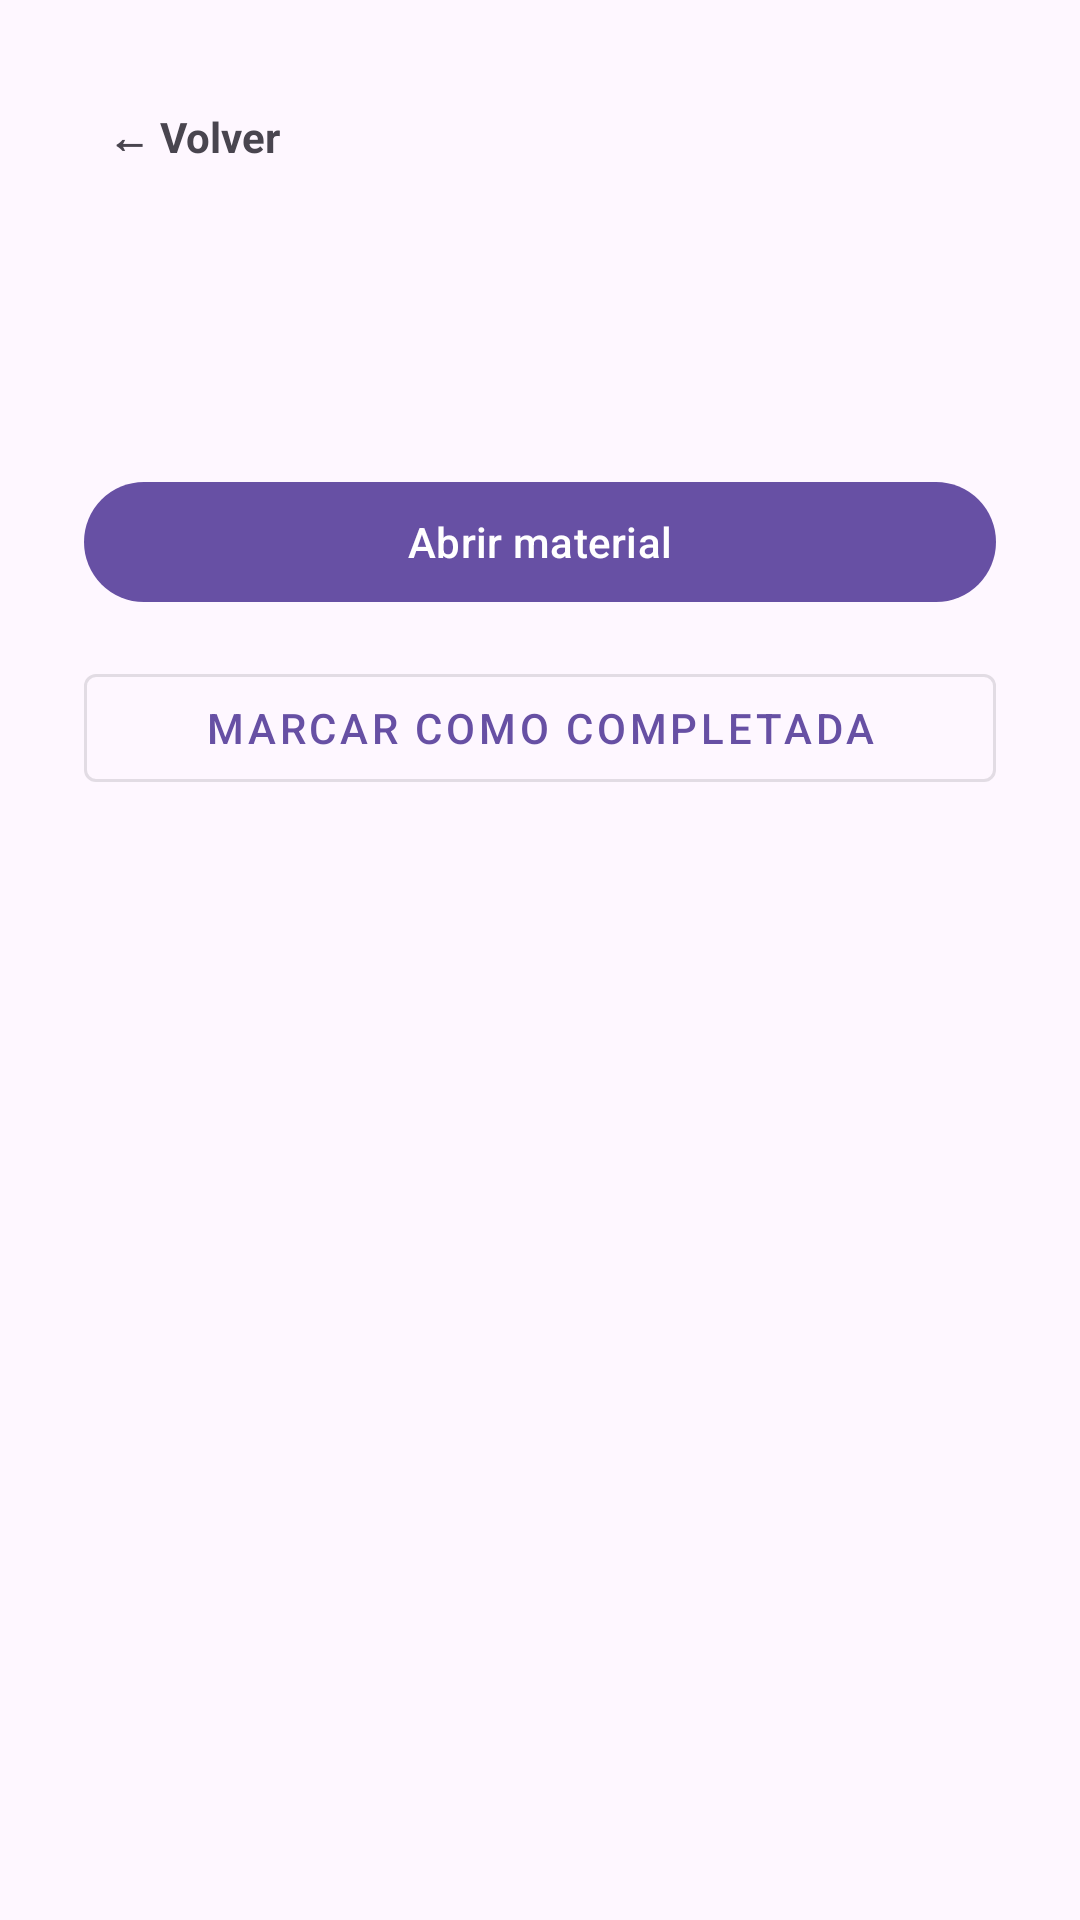

The Android layout XML behind this screen, and the referenced resources:
<!-- AndroidManifest.xml: application theme Theme.RegistroPlataforma -->
<!-- res/layout/activity_lesson_detail.xml -->
<?xml version="1.0" encoding="utf-8"?>
<androidx.core.widget.NestedScrollView xmlns:android="http://schemas.android.com/apk/res/android"
    android:layout_width="match_parent"
    android:layout_height="match_parent"
    android:fillViewport="true">

    <LinearLayout
        android:layout_width="match_parent"
        android:layout_height="wrap_content"
        android:orientation="vertical"
        android:padding="28dp">

        <TextView
            android:id="@+id/btnVolver"
            android:layout_width="wrap_content"
            android:layout_height="wrap_content"
            android:text="← Volver"
            android:textStyle="bold"
            android:padding="8dp" />

        <TextView
            android:id="@+id/tvTituloLeccion"
            android:layout_width="match_parent"
            android:layout_height="wrap_content"
            android:layout_marginTop="8dp"
            android:textSize="24sp"
            android:textStyle="bold" />

        <TextView
            android:id="@+id/tvTipoLeccion"
            android:layout_width="match_parent"
            android:layout_height="wrap_content"
            android:layout_marginTop="6dp"
            android:textSize="14sp" />

        <com.google.android.material.button.MaterialButton
            android:id="@+id/btnAbrirMaterial"
            android:layout_width="match_parent"
            android:layout_height="wrap_content"
            android:layout_marginTop="28dp"
            android:text="Abrir material" />

        <com.google.android.material.button.MaterialButton
            android:id="@+id/btnMarcarCompletada"
            style="@style/Widget.MaterialComponents.Button.OutlinedButton"
            android:layout_width="match_parent"
            android:layout_height="wrap_content"
            android:layout_marginTop="14dp"
            android:text="Marcar como completada" />

    </LinearLayout>
</androidx.core.widget.NestedScrollView>
<!-- resources referenced by this layout -->
<resources>
  <style name="Theme.RegistroPlataforma" parent="Base.Theme.RegistroPlataforma" />
  <style name="Base.Theme.RegistroPlataforma" parent="Theme.Material3.DayNight.NoActionBar">
          
          
      </style>
</resources>
